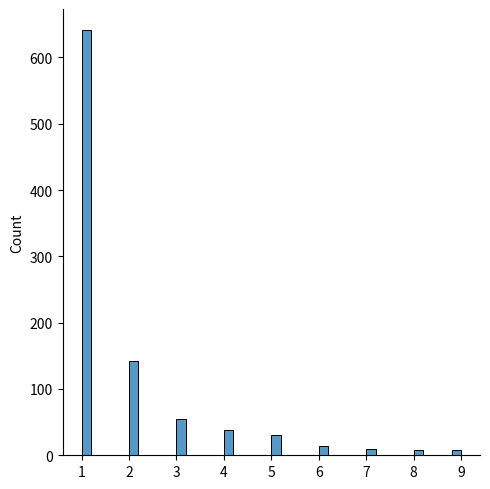

Write Python code to recreate this figure.
from numpy import random 
import matplotlib.pyplot as plt  
import seaborn as sns 

x=random.zipf(a=2,size=1000)
sns.displot(x[x<10])

plt.show()
